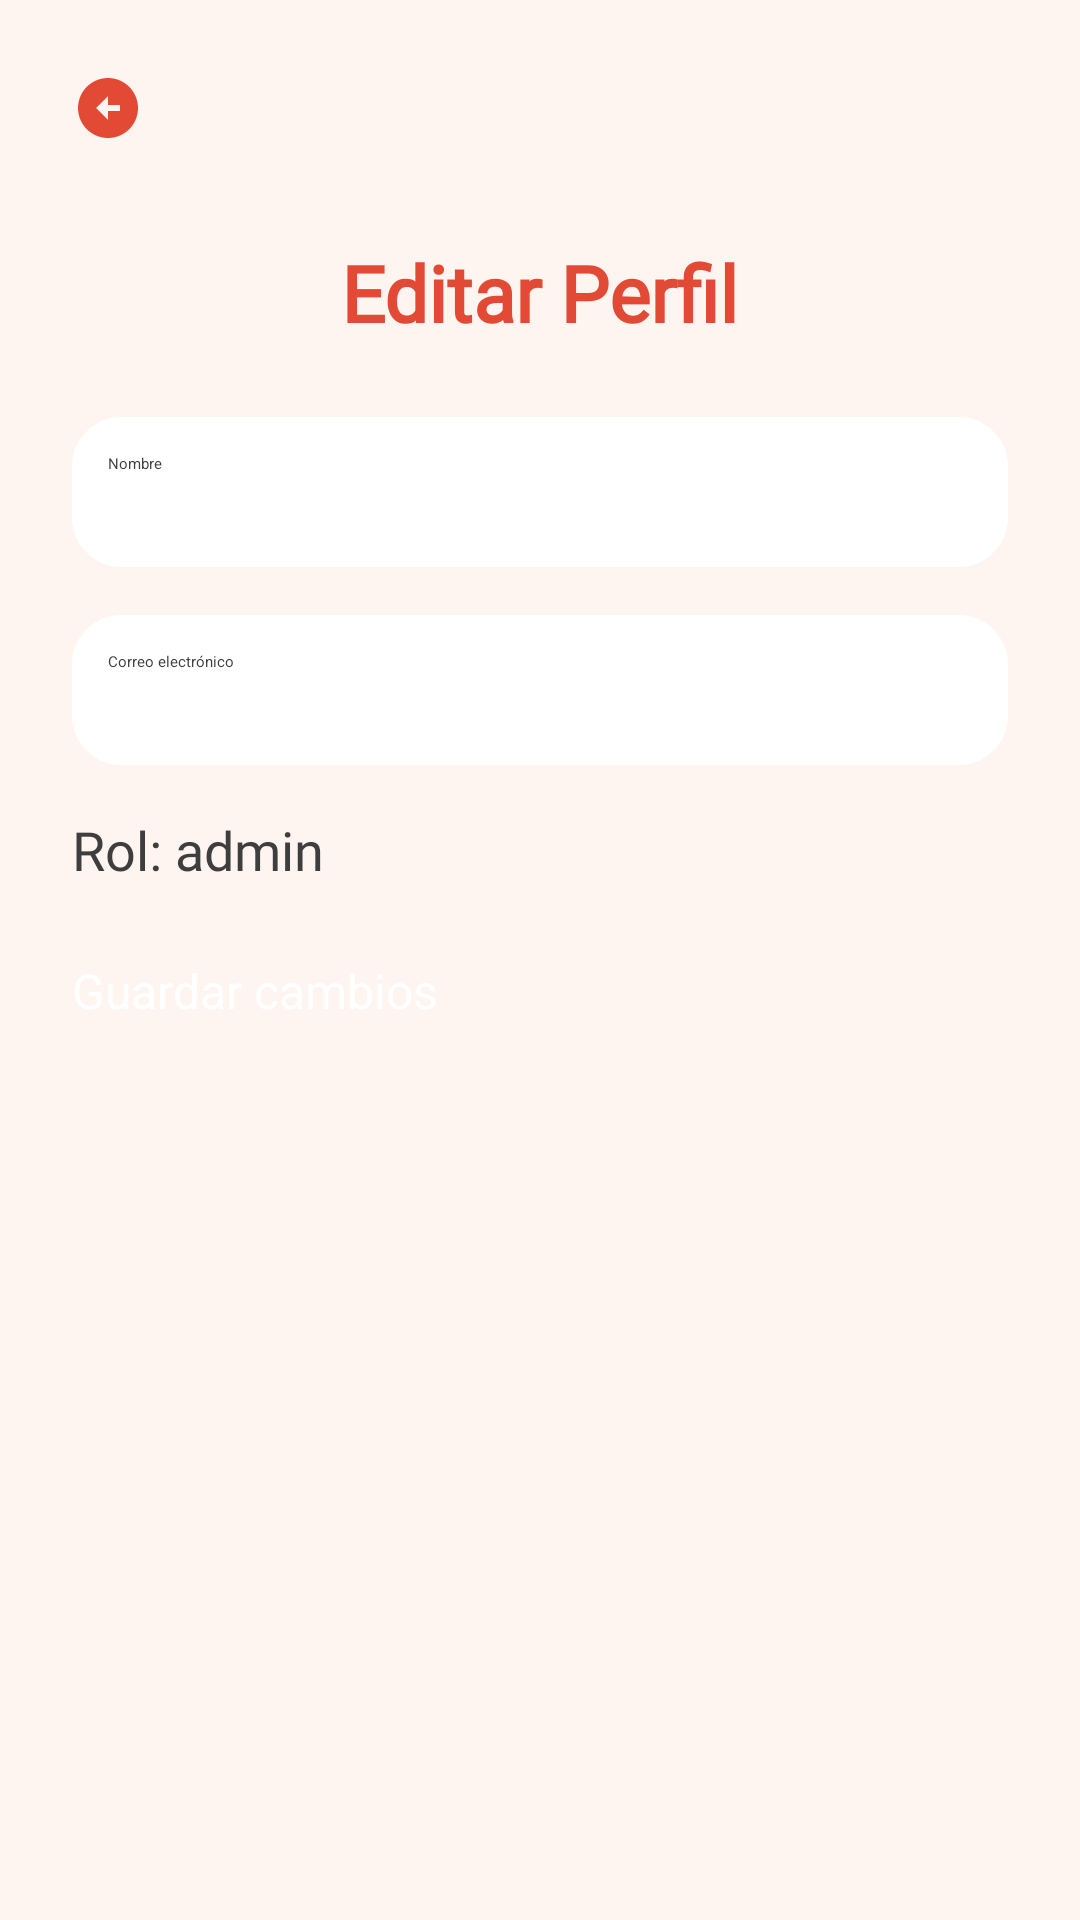

Produce the Android XML layout that renders to this screen, including the resource entries it uses.
<!-- AndroidManifest.xml: application theme Theme.MiApp -->
<!-- res/layout/fragment_editar_perfil.xml -->
<?xml version="1.0" encoding="utf-8"?>
<androidx.constraintlayout.widget.ConstraintLayout
    xmlns:android="http://schemas.android.com/apk/res/android"
    xmlns:app="http://schemas.android.com/apk/res-auto"
    android:layout_width="match_parent"
    android:layout_height="match_parent"
    android:background="#FEF4F0">

    <ScrollView
        android:layout_width="match_parent"
        android:layout_height="match_parent"
        android:padding="24dp"
        android:fillViewport="true">

        <LinearLayout
            android:layout_width="match_parent"
            android:layout_height="wrap_content"
            android:orientation="vertical"
            android:gravity="center_horizontal">

            
            <LinearLayout
                android:layout_width="match_parent"
                android:layout_height="wrap_content"
                android:gravity="start"
                android:layout_marginBottom="16dp">

                <ImageButton
                    android:id="@+id/btnVolver"
                    android:layout_width="wrap_content"
                    android:layout_height="wrap_content"
                    android:src="@drawable/ic_arrow"
                    android:contentDescription="Volver"
                    android:background="?attr/selectableItemBackgroundBorderless"
                    app:tint="#E34A35"
                    android:layout_marginBottom="16dp"/>
            </LinearLayout>

            <TextView
                android:layout_width="wrap_content"
                android:layout_height="wrap_content"
                android:text="Editar Perfil"
                android:textColor="#E34A35"
                android:textSize="26sp"
                android:textStyle="bold"
                android:fontFamily="@font/baloo"
                android:layout_marginBottom="24dp" />

            <EditText
                android:id="@+id/editNombre"
                android:layout_width="match_parent"
                android:layout_height="50dp"
                android:hint="Nombre"
                android:padding="12dp"
                android:layout_marginBottom="16dp"
                android:background="@drawable/rounded_input"
                android:textColor="#3E3E3E" />

            <EditText
                android:id="@+id/editEmail"
                android:layout_width="match_parent"
                android:layout_height="50dp"
                android:hint="Correo electrónico"
                android:inputType="textEmailAddress"
                android:padding="12dp"
                android:layout_marginBottom="16dp"
                android:background="@drawable/rounded_input"
                android:textColor="#3E3E3E" />

            <TextView
                android:id="@+id/txtRol"
                android:layout_width="match_parent"
                android:layout_height="wrap_content"
                android:text="Rol: admin"
                android:fontFamily="@font/baloo"
                android:textSize="18sp"
                android:textColor="#3E3E3E"
                android:layout_marginBottom="24dp" />

            <Button
                android:id="@+id/btnGuardar"
                android:layout_width="match_parent"
                android:layout_height="50dp"
                android:text="Guardar cambios"
                android:textColor="#FFFFFF"
                android:textSize="16sp"
                android:backgroundTint="#E34A35"
                app:cornerRadius="16dp"
                android:layout_marginBottom="30dp" />
        </LinearLayout>
    </ScrollView>
</androidx.constraintlayout.widget.ConstraintLayout>
<!-- resources referenced by this layout -->
<resources>
  <!-- drawable ic_arrow (drawable) -->
  <vector xmlns:android="http://schemas.android.com/apk/res/android" android:height="24dp" android:tint="#E34A35" android:viewportHeight="24" android:viewportWidth="24" android:width="24dp">
        
      <path android:fillColor="@android:color/white" android:pathData="M2,12c0,5.52 4.48,10 10,10s10,-4.48 10,-10c0,-5.52 -4.48,-10 -10,-10C6.48,2 2,6.48 2,12zM12,11l4,0v2l-4,0l0,3l-4,-4l4,-4L12,11z"/>
      
  </vector>
  <!-- drawable rounded_input (drawable) -->
  <?xml version="1.0" encoding="utf-8"?>
  <shape xmlns:android="http://schemas.android.com/apk/res/android">
      <solid android:color="#FFFFFF"/>
      <corners android:radius="16dp"/>
      <stroke android:color="#FFFFFF" android:width="1dp"/>
  </shape>
</resources>
